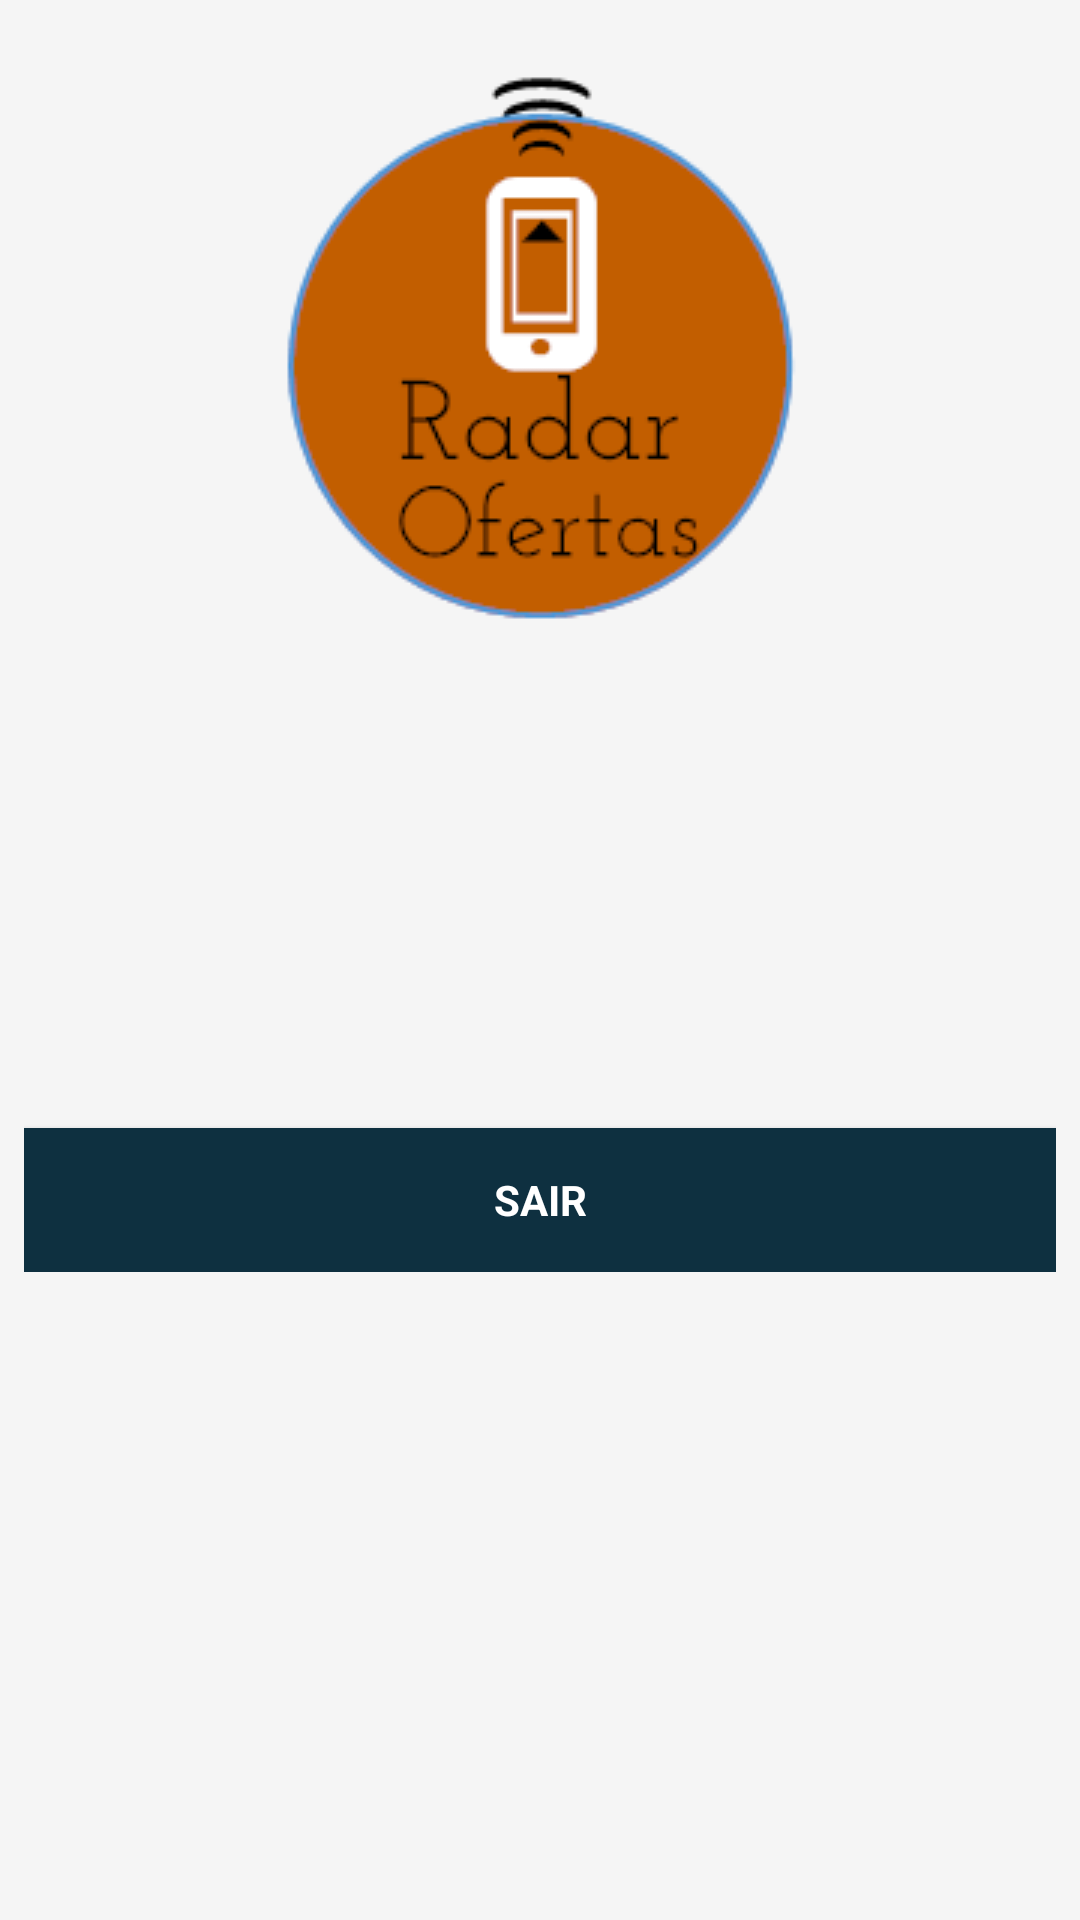

Layout XML and referenced resources for this Android screen:
<!-- AndroidManifest.xml: activity theme AppTheme -->
<!-- res/layout/activity_recuperar.xml -->
<?xml version="1.0" encoding="utf-8"?>
<LinearLayout xmlns:android="http://schemas.android.com/apk/res/android"
    xmlns:app="http://schemas.android.com/apk/res-auto"
    xmlns:tools="http://schemas.android.com/tools"
    android:layout_width="match_parent"
    android:layout_height="match_parent"
    android:background="#f5f5f5"
    android:gravity="center_horizontal"
    android:orientation="vertical"
    android:paddingLeft="@dimen/activity_horizontal_margin"
    android:paddingTop="@dimen/activity_vertical_margin"
    android:paddingRight="@dimen/activity_horizontal_margin"
    android:paddingBottom="@dimen/activity_vertical_margin"
    tools:context=".RecuperarActivity">

    <ScrollView
        android:id="@+id/login_form"
        android:layout_width="match_parent"
        android:layout_height="wrap_content"
        android:paddingLeft="@dimen/activity_horizontal_margin"
        android:paddingTop="@dimen/activity_vertical_margin"
        android:paddingRight="@dimen/activity_horizontal_margin"
        android:paddingBottom="@dimen/activity_vertical_margin">


        <LinearLayout
            android:id="@+id/email_login_form"
            android:layout_width="match_parent"
            android:layout_height="wrap_content"
            android:layout_gravity="top"
            android:orientation="vertical">

    <ImageView
        android:id="@+id/logo_image"
        android:layout_width="wrap_content"
        android:layout_height="wrap_content"
        android:layout_gravity="center"
        android:layout_marginTop="0dp"
        android:src="@drawable/logo"
        android:contentDescription="@string/TODO"/>


            <TextView
                android:id="@+id/status"
                style="@style/ThemeOverlay.MyTextDetail"
                android:text="@string/signed_out"
                android:layout_width="wrap_content"
                android:layout_gravity="center"
                android:layout_marginTop="16dp"/>

            <TextView
                android:id="@+id/detail"
                style="@style/ThemeOverlay.MyTextDetail"
                tools:text="Firebase User ID: 123456789abc"
                android:layout_gravity="center"
                android:layout_marginTop="16dp"/>

        </LinearLayout>

        </ScrollView>

    <LinearLayout
        android:id="@+id/email_login_button"
        android:layout_width="match_parent"
        android:layout_height="wrap_content"
        android:layout_gravity="bottom"
        android:orientation="vertical">
    <Button
        android:id="@+id/signOutButton"
        style="?android:textAppearanceSmall"
        android:layout_width="match_parent"
        android:layout_height="wrap_content"
        android:layout_marginTop="120dp"
        android:background="#0e3040"
        android:text="@string/text_logOut_button"
        android:textColor="#ffffff"
        android:textStyle="bold" />

</LinearLayout>
</LinearLayout>
<!-- resources referenced by this layout -->
<resources>
  <dimen name="activity_horizontal_margin">8dp</dimen>
  <dimen name="activity_vertical_margin">8dp</dimen>
  <!-- drawable logo: png bitmap (drawable, 7740 bytes) -->
  <string name="TODO">TODO</string>
  <string name="signed_out">Signed Out</string>
  <string name="text_logOut_button">SAIR</string>
  <style name="AppTheme" parent="Theme.AppCompat.Light.DarkActionBar">
  
          
          <item name="colorPrimary">@color/colorPrimary</item>
          <item name="colorPrimaryDark">@color/colorPrimaryDark</item>
          <item name="colorAccent">@color/colorAccent</item>
      </style>
  <color name="colorPrimary">#0e3040</color>
  <color name="colorPrimaryDark">#00071a</color>
  <color name="colorAccent">#b71c1c</color>
</resources>
